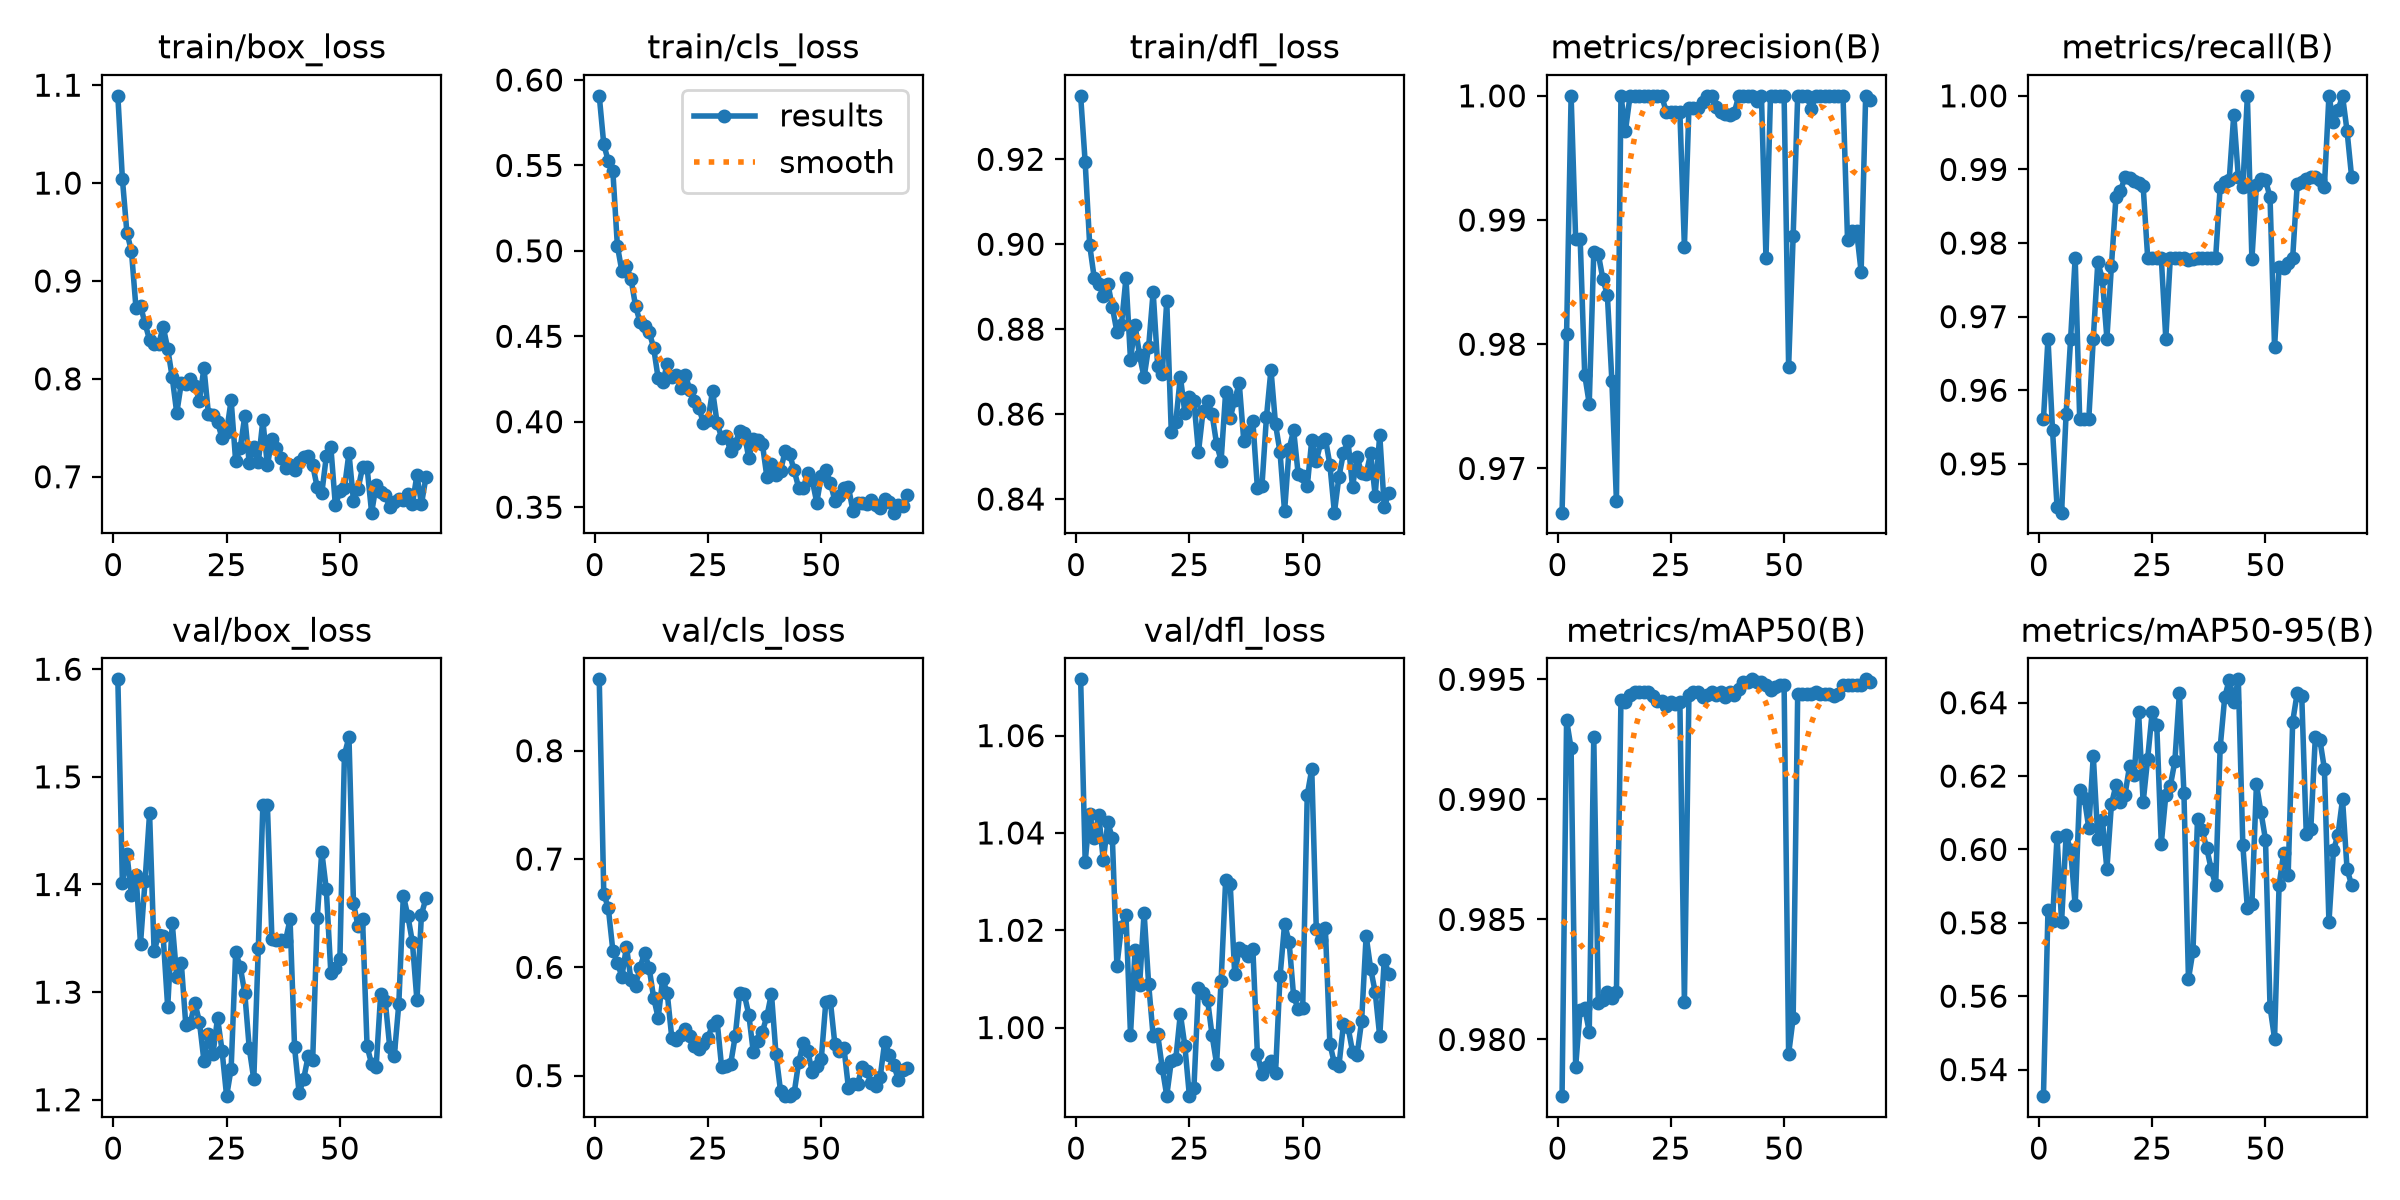

The file beside this chart, header and first rows:
epoch, time, train/box_loss, train/cls_loss, train/dfl_loss, metrics/precision(B), metrics/recall(B), metrics/mAP50(B), metrics/mAP50-95(B), val/box_loss, val/cls_loss, val/dfl_loss, lr/pg0, lr/pg1, lr/pg2
1, 2.175, 1.089, 0.5907, 0.9349, 0.9664, 0.956, 0.9776, 0.5327, 1.591, 0.8659, 1.072, 0.0001548, 0.0001548, 0.0692
2, 3.754, 1.004, 0.5623, 0.9193, 0.9808, 0.967, 0.9933, 0.5834, 1.401, 0.6681, 1.034, 0.0003185, 0.0003185, 0.03603
3, 5.296, 0.9492, 0.5525, 0.8998, 1, 0.9546, 0.9921, 0.5806, 1.428, 0.6547, 1.044, 0.0004793, 0.0004793, 0.00286
4, 6.841, 0.9306, 0.5468, 0.892, 0.9885, 0.9442, 0.9789, 0.6035, 1.39, 0.6155, 1.039, 0.0004865, 0.0004865, 0.0004865
5, 8.495, 0.8724, 0.5029, 0.8906, 0.9885, 0.9434, 0.9812, 0.5803, 1.409, 0.6041, 1.044, 0.000482, 0.000482, 0.000482
6, 10.05, 0.8746, 0.488, 0.8879, 0.9775, 0.9568, 0.9813, 0.6039, 1.345, 0.5914, 1.034, 0.0004775, 0.0004775, 0.0004775
7, 11.62, 0.8566, 0.4911, 0.8907, 0.9752, 0.967, 0.9803, 0.5998, 1.403, 0.6191, 1.042, 0.000473, 0.000473, 0.000473
8, 13.13, 0.8397, 0.4838, 0.8851, 0.9874, 0.978, 0.9926, 0.5847, 1.466, 0.5883, 1.039, 0.0004685, 0.0004685, 0.0004685
9, 14.55, 0.8356, 0.4679, 0.8794, 0.9873, 0.956, 0.9815, 0.6161, 1.338, 0.5832, 1.013, 0.000464, 0.000464, 0.000464
10, 16.13, 0.8352, 0.4582, 0.881, 0.9853, 0.956, 0.9816, 0.6141, 1.353, 0.5998, 1.021, 0.0004595, 0.0004595, 0.0004595
11, 17.6, 0.8533, 0.456, 0.8921, 0.984, 0.956, 0.982, 0.6059, 1.352, 0.6133, 1.023, 0.000455, 0.000455, 0.000455
12, 19.08, 0.8309, 0.4527, 0.8728, 0.977, 0.967, 0.9817, 0.6255, 1.286, 0.5998, 0.9986, 0.0004505, 0.0004505, 0.0004505
13, 20.69, 0.8014, 0.4434, 0.881, 0.9674, 0.9774, 0.982, 0.6029, 1.364, 0.572, 1.016, 0.000446, 0.000446, 0.000446
14, 22.13, 0.7651, 0.4254, 0.8738, 1, 0.9751, 0.9942, 0.6081, 1.314, 0.5534, 1.009, 0.0004415, 0.0004415, 0.0004415
15, 23.55, 0.7956, 0.4232, 0.8687, 0.9972, 0.967, 0.994, 0.5946, 1.327, 0.5894, 1.024, 0.000437, 0.000437, 0.000437
16, 25.12, 0.7948, 0.4336, 0.8758, 1, 0.9769, 0.9944, 0.6123, 1.269, 0.5763, 1.009, 0.0004325, 0.0004325, 0.0004325
17, 26.79, 0.7994, 0.4262, 0.8888, 1, 0.9862, 0.9945, 0.6175, 1.272, 0.5352, 0.9982, 0.000428, 0.000428, 0.000428
18, 28.28, 0.7929, 0.4274, 0.8713, 1, 0.9871, 0.9945, 0.613, 1.29, 0.5333, 0.9986, 0.0004235, 0.0004235, 0.0004235
19, 29.7, 0.7777, 0.4199, 0.8694, 1, 0.989, 0.9945, 0.6149, 1.273, 0.5372, 0.9918, 0.000419, 0.000419, 0.000419
20, 31.15, 0.8112, 0.4272, 0.8866, 1, 0.9888, 0.9945, 0.6227, 1.236, 0.5433, 0.986, 0.0004145, 0.0004145, 0.0004145
21, 32.56, 0.7637, 0.4187, 0.8558, 1, 0.9885, 0.9943, 0.6202, 1.261, 0.5364, 0.9931, 0.00041, 0.00041, 0.00041
22, 34.09, 0.7627, 0.412, 0.8582, 1, 0.9881, 0.9941, 0.6373, 1.243, 0.527, 0.9936, 0.0004055, 0.0004055, 0.0004055
23, 35.53, 0.756, 0.4081, 0.8689, 1, 0.9877, 0.9941, 0.6128, 1.276, 0.5245, 1.003, 0.000401, 0.000401, 0.000401
24, 37.05, 0.7393, 0.3991, 0.8603, 0.9987, 0.978, 0.9939, 0.6248, 1.245, 0.5293, 0.9962, 0.0003965, 0.0003965, 0.0003965
25, 38.51, 0.7459, 0.4007, 0.8641, 0.9987, 0.978, 0.9941, 0.6375, 1.203, 0.5351, 0.9859, 0.000392, 0.000392, 0.000392
26, 39.96, 0.7783, 0.4182, 0.8631, 0.9987, 0.978, 0.994, 0.634, 1.229, 0.5471, 0.9876, 0.0003875, 0.0003875, 0.0003875
27, 41.37, 0.7158, 0.3995, 0.8511, 0.9987, 0.978, 0.994, 0.6016, 1.337, 0.5509, 1.008, 0.000383, 0.000383, 0.000383
28, 42.89, 0.729, 0.3907, 0.8606, 0.9879, 0.967, 0.9816, 0.6147, 1.324, 0.508, 1.007, 0.0003785, 0.0003785, 0.0003785
29, 44.46, 0.7617, 0.3914, 0.8631, 0.999, 0.978, 0.9944, 0.6173, 1.3, 0.5088, 1.006, 0.000374, 0.000374, 0.000374
30, 45.83, 0.7136, 0.3826, 0.86, 0.999, 0.978, 0.9945, 0.6241, 1.248, 0.5108, 0.9984, 0.0003695, 0.0003695, 0.0003695
31, 47.24, 0.7307, 0.3869, 0.8529, 0.999, 0.978, 0.9945, 0.6427, 1.219, 0.5363, 0.9925, 0.000365, 0.000365, 0.000365
32, 48.65, 0.7149, 0.3946, 0.8491, 0.9995, 0.978, 0.9943, 0.6154, 1.341, 0.5763, 1.01, 0.0003605, 0.0003605, 0.0003605
33, 50.17, 0.7575, 0.3932, 0.8652, 1, 0.9777, 0.9944, 0.5647, 1.474, 0.5751, 1.03, 0.000356, 0.000356, 0.000356
34, 51.48, 0.7115, 0.3786, 0.8591, 1, 0.9779, 0.9945, 0.5724, 1.474, 0.5565, 1.03, 0.0003515, 0.0003515, 0.0003515
35, 52.89, 0.7384, 0.3902, 0.8634, 0.9991, 0.978, 0.9944, 0.6084, 1.349, 0.5216, 1.011, 0.000347, 0.000347, 0.000347
36, 54.21, 0.7294, 0.3893, 0.8672, 0.9987, 0.978, 0.9945, 0.6053, 1.348, 0.5322, 1.016, 0.0003425, 0.0003425, 0.0003425
37, 55.58, 0.7192, 0.387, 0.8537, 0.9985, 0.978, 0.9943, 0.6005, 1.349, 0.5405, 1.016, 0.000338, 0.000338, 0.000338
38, 56.93, 0.7094, 0.3675, 0.8559, 0.9984, 0.978, 0.9945, 0.5948, 1.348, 0.555, 1.015, 0.0003335, 0.0003335, 0.0003335
39, 58.27, 0.7123, 0.3751, 0.8584, 0.9987, 0.978, 0.9944, 0.5903, 1.368, 0.5757, 1.016, 0.000329, 0.000329, 0.000329
40, 59.6, 0.7069, 0.369, 0.8426, 1, 0.9876, 0.9946, 0.6278, 1.249, 0.52, 0.9946, 0.0003245, 0.0003245, 0.0003245
41, 61.02, 0.7146, 0.3713, 0.843, 1, 0.9883, 0.9949, 0.6415, 1.206, 0.4861, 0.9904, 0.00032, 0.00032, 0.00032
42, 62.36, 0.7202, 0.3826, 0.8593, 1, 0.9886, 0.9949, 0.6463, 1.219, 0.4811, 0.9919, 0.0003155, 0.0003155, 0.0003155
43, 63.76, 0.7212, 0.3811, 0.8705, 1, 0.9975, 0.995, 0.6402, 1.241, 0.4811, 0.9931, 0.000311, 0.000311, 0.000311
44, 65.22, 0.7117, 0.3717, 0.8577, 0.9996, 0.989, 0.9949, 0.6464, 1.237, 0.4836, 0.9906, 0.0003065, 0.0003065, 0.0003065
45, 66.65, 0.6892, 0.3614, 0.851, 1, 0.9876, 0.9949, 0.6012, 1.369, 0.5122, 1.01, 0.000302, 0.000302, 0.000302
46, 68.12, 0.6829, 0.361, 0.8371, 0.987, 1, 0.9948, 0.5839, 1.431, 0.5302, 1.021, 0.0002975, 0.0002975, 0.0002975
47, 69.59, 0.7207, 0.3697, 0.8518, 1, 0.9778, 0.9946, 0.585, 1.396, 0.5229, 1.018, 0.000293, 0.000293, 0.000293
48, 71.2, 0.7307, 0.3658, 0.8562, 1, 0.9879, 0.9947, 0.6178, 1.318, 0.5035, 1.006, 0.0002885, 0.0002885, 0.0002885
49, 72.65, 0.6707, 0.3527, 0.8459, 1, 0.9887, 0.9948, 0.6102, 1.322, 0.5093, 1.004, 0.000284, 0.000284, 0.000284
50, 74.25, 0.6851, 0.3684, 0.8455, 1, 0.9886, 0.9948, 0.6027, 1.331, 0.5155, 1.004, 0.0002795, 0.0002795, 0.0002795
51, 75.85, 0.6883, 0.3716, 0.8429, 0.9782, 0.9862, 0.9794, 0.5571, 1.521, 0.5681, 1.048, 0.000275, 0.000275, 0.000275
52, 77.33, 0.7243, 0.3642, 0.8539, 0.9888, 0.9658, 0.9809, 0.5485, 1.537, 0.5689, 1.053, 0.0002705, 0.0002705, 0.0002705
53, 79.25, 0.6753, 0.3538, 0.849, 1, 0.9768, 0.9944, 0.5903, 1.383, 0.5289, 1.02, 0.000266, 0.000266, 0.000266
54, 80.99, 0.6874, 0.3567, 0.8534, 1, 0.9766, 0.9944, 0.599, 1.361, 0.523, 1.018, 0.0002615, 0.0002615, 0.0002615
55, 82.91, 0.7095, 0.361, 0.8542, 1, 0.9773, 0.9944, 0.5931, 1.368, 0.5257, 1.02, 0.000257, 0.000257, 0.000257
56, 84.85, 0.7096, 0.3616, 0.8481, 0.999, 0.978, 0.9944, 0.6348, 1.25, 0.4882, 0.9967, 0.0002525, 0.0002525, 0.0002525
57, 86.71, 0.6633, 0.3476, 0.8368, 1, 0.988, 0.9945, 0.6427, 1.233, 0.4925, 0.9926, 0.000248, 0.000248, 0.000248
58, 88.74, 0.6913, 0.3523, 0.8453, 1, 0.9884, 0.9944, 0.6418, 1.23, 0.4924, 0.9922, 0.0002435, 0.0002435, 0.0002435
59, 90.53, 0.6841, 0.3524, 0.8508, 1, 0.9887, 0.9944, 0.6042, 1.298, 0.5075, 1.001, 0.000239, 0.000239, 0.000239
60, 91.92, 0.6813, 0.3516, 0.8537, 1, 0.989, 0.9944, 0.6056, 1.292, 0.5042, 1, 0.0002345, 0.0002345, 0.0002345
... 9 more rows
